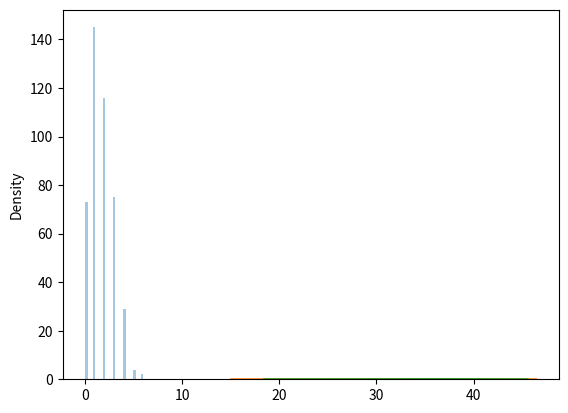

This chart was generated by the following Python code:
import numpy as np
import matplotlib.pyplot as plt
from numpy import random
import seaborn as sns
# a bulb has probability of 4% defect
x= random.binomial(n=44, p=.04, size=444)
sns.distplot(x, kde=False)
plt.show()

x = random.normal(loc=33, scale=4, size= 99)
y = random.binomial(n=77, p=.44, size= 99)
sns.distplot(x, hist=False, label="normal")
sns.distplot(y, hist=False, label="binomial")
# in this case both the curves looks alike

